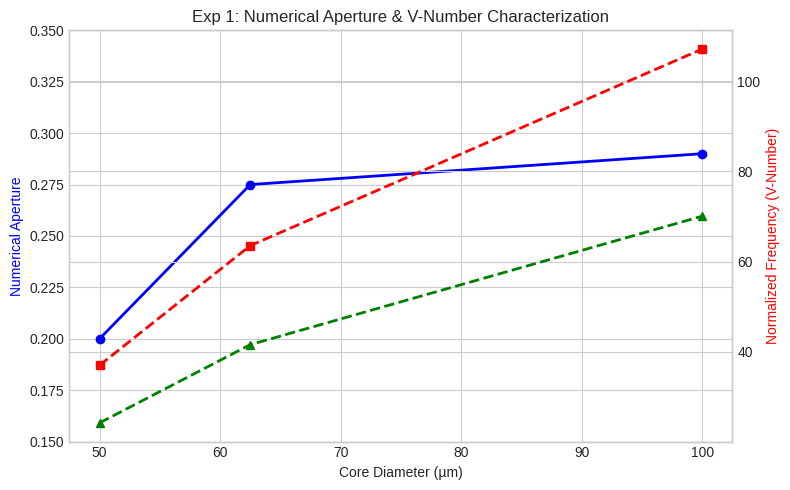

Source code (Python):
"""
Experiment 01: # 1. Exp 01: NA & V-number
ECA1805 - OPTOELECTRONICS
Simulation Model and Output Verification Script
"""
import os
import numpy as np
import matplotlib
matplotlib.use('Agg')
import matplotlib.pyplot as plt

plt.style.use('seaborn-v0_8-whitegrid' if 'seaborn-v0_8-whitegrid' in plt.style.available else 'default')

def run_simulation():
    print("Running simulation model for Experiment 01...")
    out_dir = "."
    fig, ax1 = plt.subplots(figsize=(8, 5))
    core_d = np.array([50, 62.5, 100]) # um
    na_vals = np.array([0.200, 0.275, 0.290])
    v_850 = (np.pi * core_d * na_vals) / 0.850
    v_1300 = (np.pi * core_d * na_vals) / 1.300
    modes_850 = (v_850**2) / 2
    ax1.plot(core_d, na_vals, 'bo-', linewidth=2, label='Numerical Aperture (NA)')
    ax1.set_xlabel('Core Diameter (µm)')
    ax1.set_ylabel('Numerical Aperture', color='b')
    ax1.set_ylim(0.15, 0.35)
    ax2 = ax1.twinx()
    ax2.plot(core_d, v_850, 'rs--', linewidth=2, label='V-Number @ 850 nm')
    ax2.plot(core_d, v_1300, 'g^--', linewidth=2, label='V-Number @ 1300 nm')
    ax2.set_ylabel('Normalized Frequency (V-Number)', color='r')
    plt.title('Exp 1: Numerical Aperture & V-Number Characterization')
    plt.tight_layout()
    plt.savefig(f'./Exp01_NA_and_V_Number.png', dpi=150)
    plt.close()
    print("Generated output graph: Exp01_NA_and_V_Number.png")

if __name__ == "__main__":
    run_simulation()
